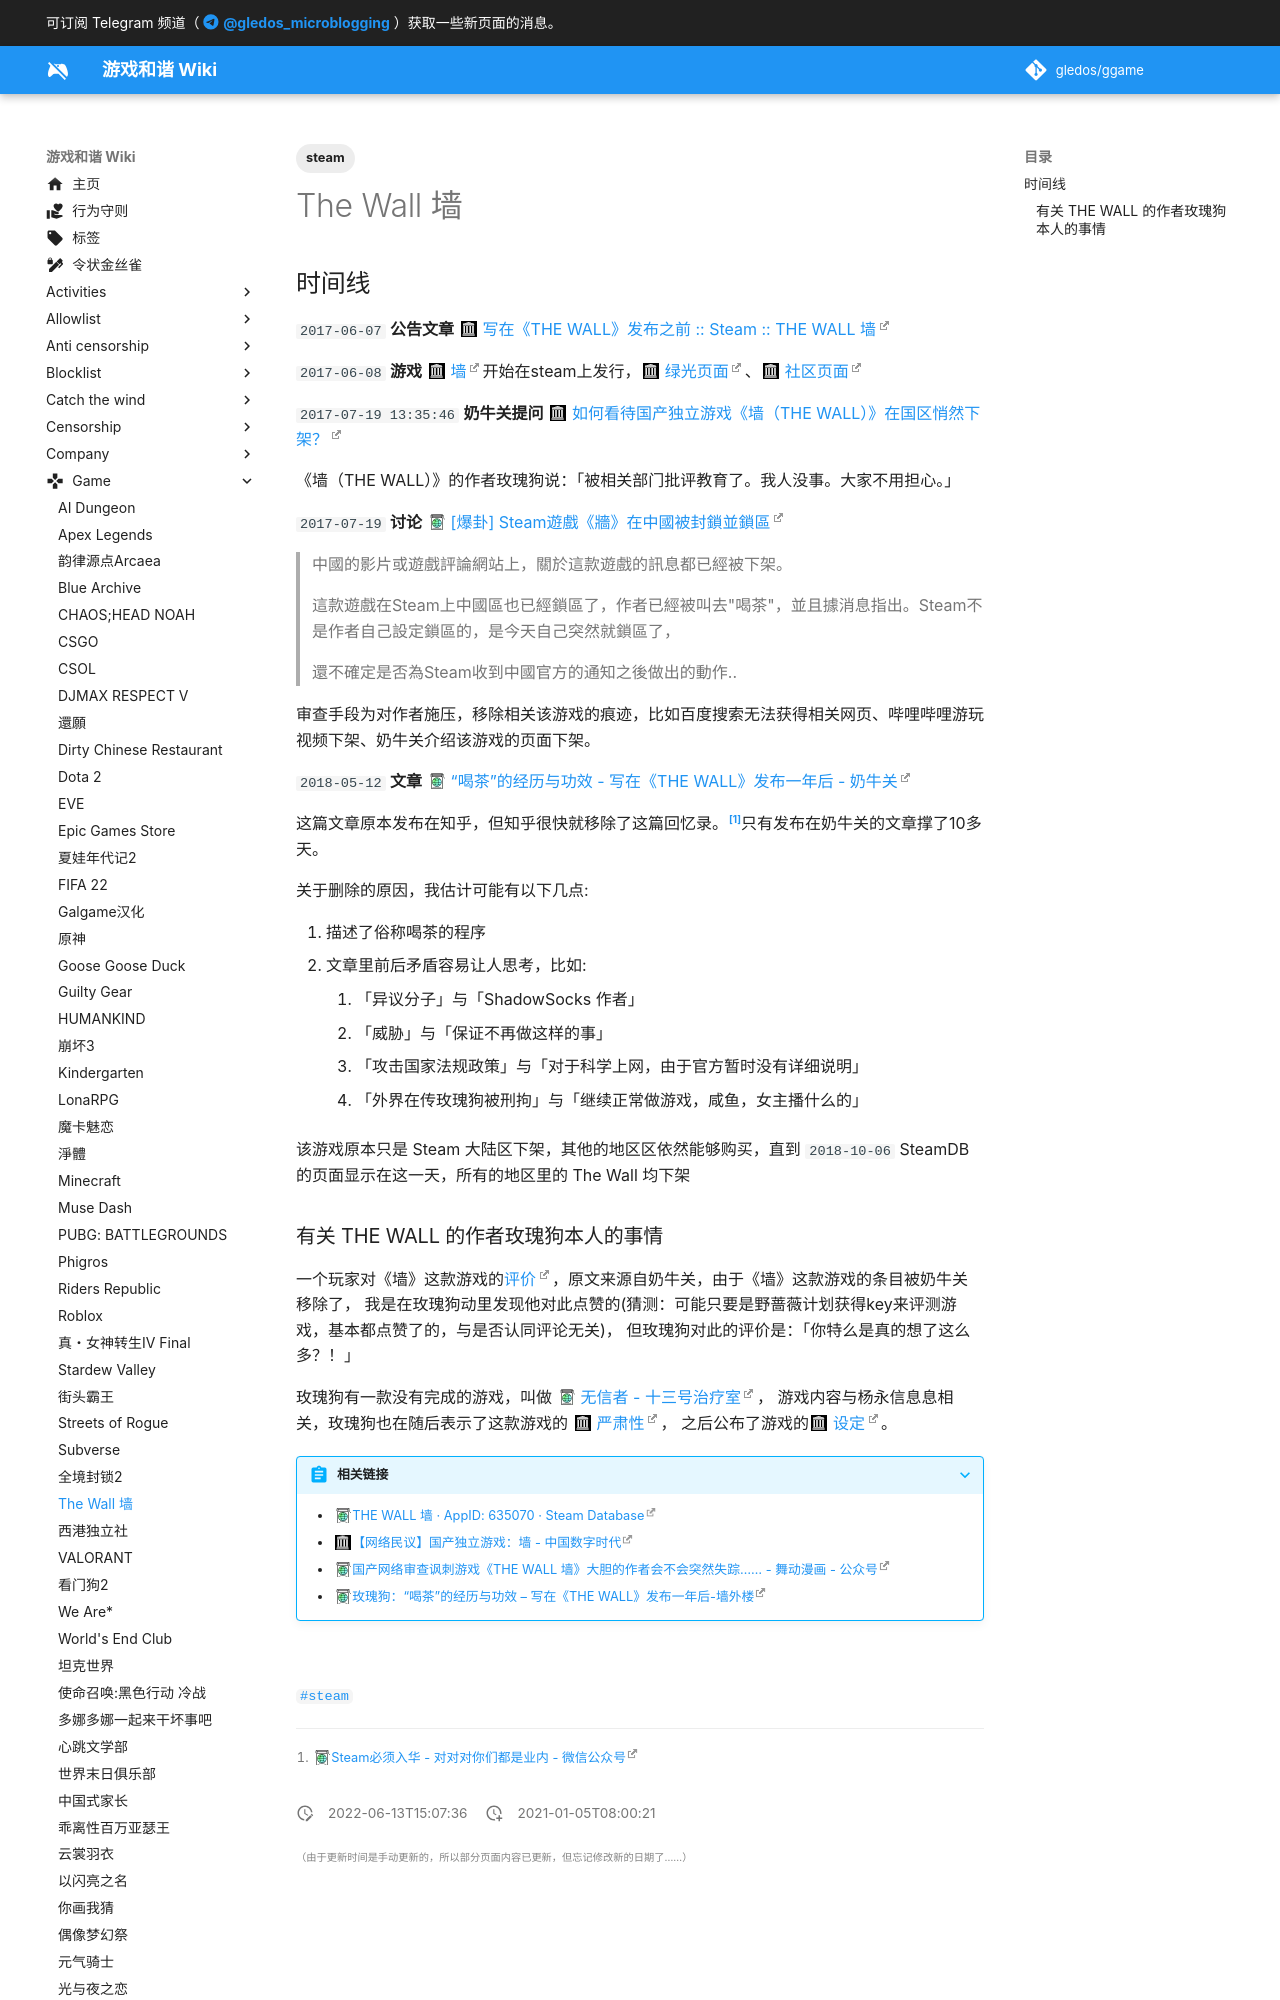

repository: gledos/ggame · page: game/The_Wall.html · generator: mkdocs

---
title: The Wall 墙
description: 一款禅意游戏
published: true
date: "2022-06-13T15:07:36"
tags:
- steam
editor: markdown
dateCreated: "2021-01-05T08:00:21"
---

## 时间线

`2017-06-07` **公告文章** [写在《THE WALL》发布之前 :: Steam :: THE WALL 墙](https://web.archive.org/web/20170615031347/https://steamcommunity.com/games/635070/announcements/detail/1327847269942318705)

`2017-06-08` **游戏** [墙](https://web.archive.org/web/20180330023538/http://store.steampowered.com/app/635070/THE_WALL/)开始在steam上发行，[绿光页面](https://web.archive.org/web/20200419061832/https://steamcommunity.com/sharedfiles/filedetails/?id=909799960)、[社区页面](https://web.archive.org/web/20200419061841/https://steamcommunity.com/app/635070)

`2017-07-19 13:35:46` **奶牛关提问** [如何看待国产独立游戏《墙（THE WALL）》在国区悄然下架？](https://web.archive.org/web/20200419061706/https://cowlevel.net/question/1912997/answer/2198681)

《墙（THE WALL）》的作者玫瑰狗说：「被相关部门批评教育了。我人没事。大家不用担心。」

`2017-07-19` **讨论** [[爆卦] Steam遊戲《牆》在中國被封鎖並鎖區](https://archive.is/WalTd "http://disp.cc/b/163-a9eH")

> 中國的影片或遊戲評論網站上，關於這款遊戲的訊息都已經被下架。
>
> 這款遊戲在Steam上中國區也已經鎖區了，作者已經被叫去"喝茶"，並且據消息指出。Steam不是作者自己設定鎖區的，是今天自己突然就鎖區了，
>
> 還不確定是否為Steam收到中國官方的通知之後做出的動作..

审查手段为对作者施压，移除相关该游戏的痕迹，比如百度搜索无法获得相关网页、哔哩哔哩游玩视频下架、奶牛关介绍该游戏的页面下架。
